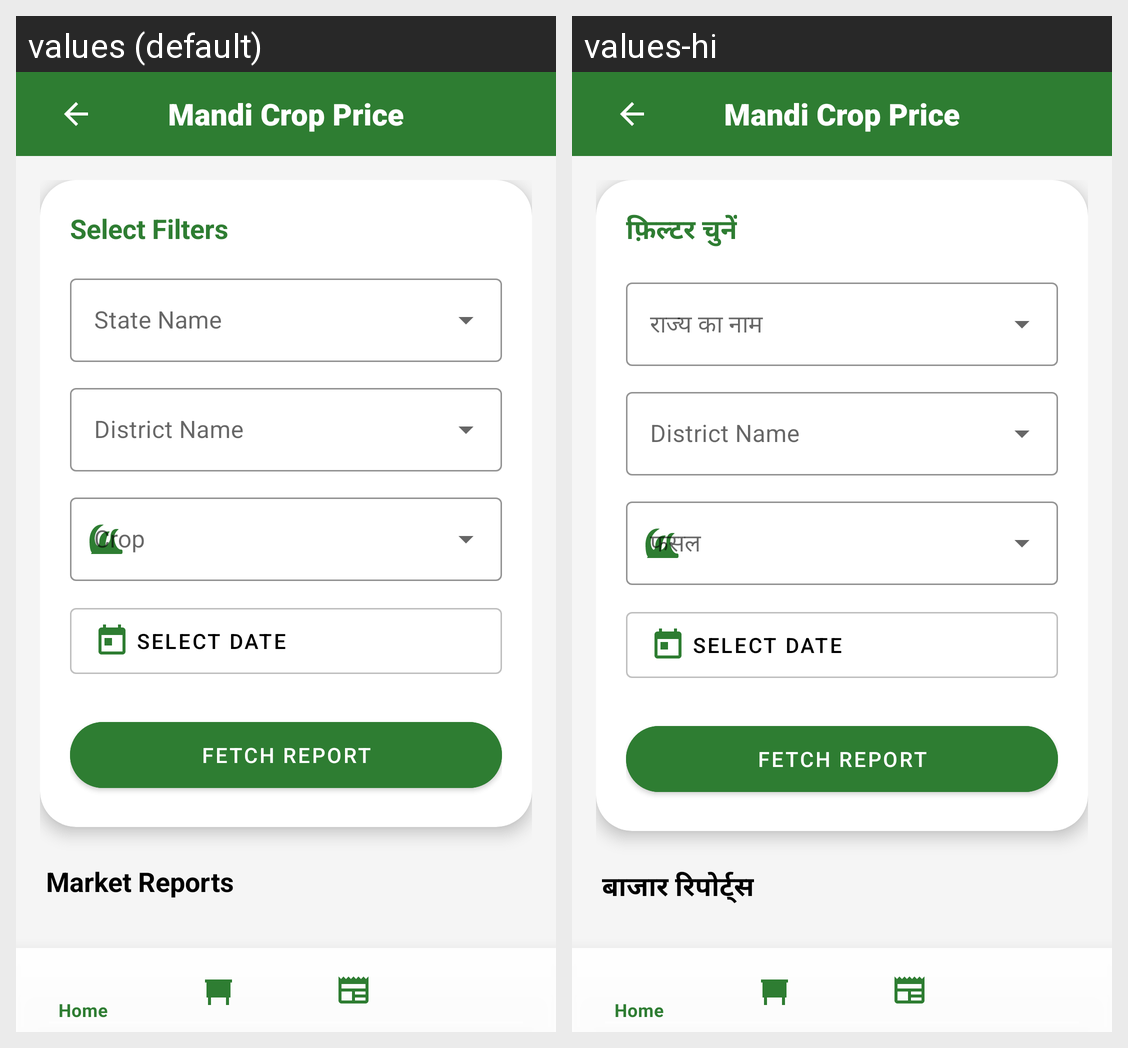

Locale-by-locale string values for the Android screen shown in this grid:
Android screen res/layout/activity_statewise_mandi.xml rendered under 2 locales, left to right: values (default), values-hi. Device: Nexus 5 (rendered at 1080×1920; each locale shown at half size, 540×960, under a caption strip naming it); theme Theme.AgriAutomationHub.
Strings drawn on this screen, with the default value and each locale's value (text and hints the layout hard-codes, and strings that could not be matched under every locale, appear in the picture but are not listed):

mandi_crop_price
  values: Mandi Crop Price
  values-hi: Mandi Crop Price  [not translated; the default value is used]

select_filters
  values: Select Filters
  values-hi: फ़िल्टर चुनें

select_date
  values: Select Date
  values-hi: Select Date  [not translated; the default value is used]

fetch_report
  values: Fetch Report
  values-hi: Fetch Report  [not translated; the default value is used]

market_reports
  values: Market Reports
  values-hi: बाजार रिपोर्ट्स
